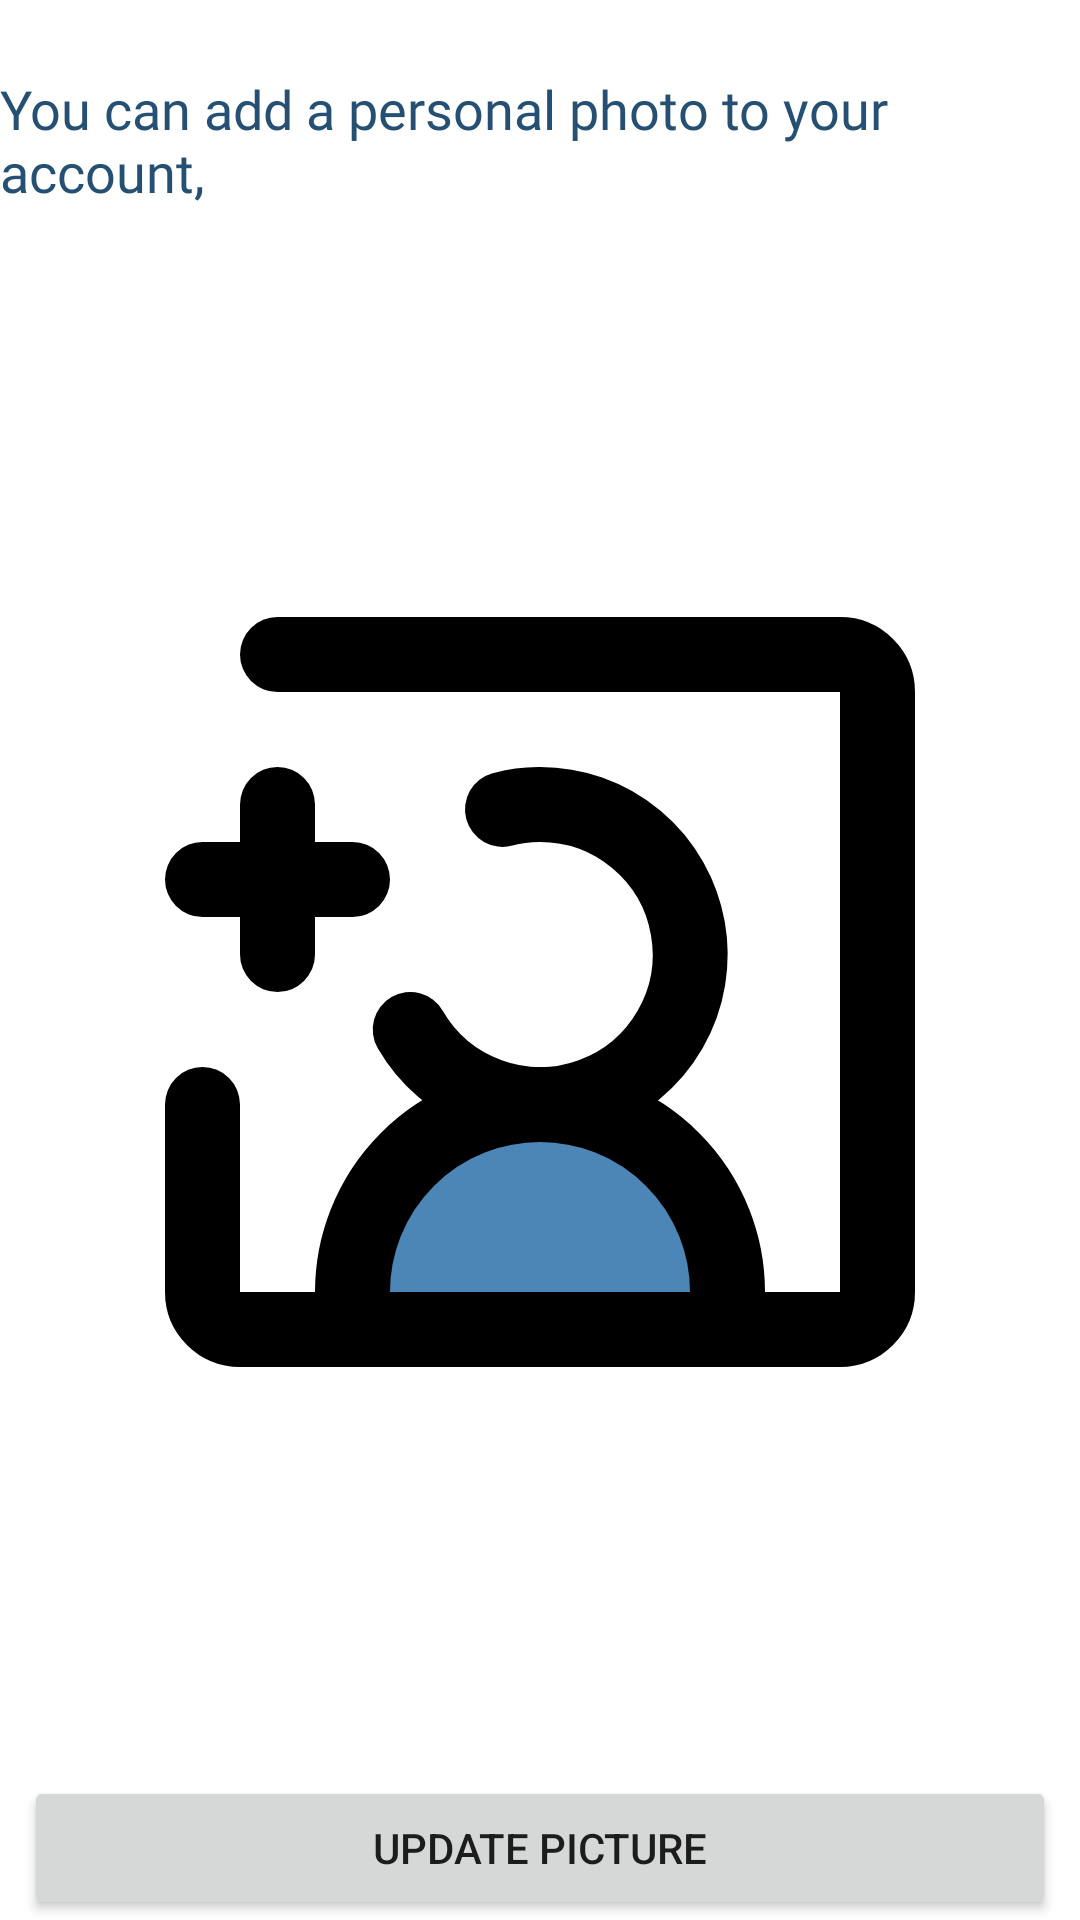

The Android layout XML behind this screen, and the referenced resources:
<!-- AndroidManifest.xml: application theme Theme.Mafqodati -->
<!-- res/layout/activity_pick_profile_picture.xml -->
<?xml version="1.0" encoding="utf-8"?>
<androidx.constraintlayout.widget.ConstraintLayout xmlns:android="http://schemas.android.com/apk/res/android"
    xmlns:app="http://schemas.android.com/apk/res-auto"
    xmlns:tools="http://schemas.android.com/tools"
    android:layout_width="match_parent"
    android:layout_height="match_parent"
    tools:context=".activities.PickProfilePicture">

    <TextView
        android:id="@+id/textView8"
        style="@style/TextParagraphStyle"
        android:layout_width="wrap_content"
        android:layout_height="wrap_content"
        android:layout_marginTop="24dp"
        android:text="You can add a personal photo to your account,"
        app:layout_constraintEnd_toEndOf="parent"
        app:layout_constraintStart_toStartOf="parent"
        app:layout_constraintTop_toTopOf="parent" />

    <ImageView
        android:id="@+id/imgProfilePicture"
        android:layout_width="250dp"
        android:layout_height="250dp"
        android:layout_marginStart="32dp"
        android:layout_marginTop="32dp"
        android:layout_marginEnd="32dp"
        android:layout_marginBottom="32dp"
        android:src="@drawable/add_user"
        app:layout_constraintBottom_toTopOf="@+id/bynUpdatePicture"
        app:layout_constraintEnd_toEndOf="@+id/textView8"
        app:layout_constraintStart_toStartOf="@+id/textView8"
        app:layout_constraintTop_toBottomOf="@+id/textView8" />

    <Button
        android:id="@+id/bynUpdatePicture"
        android:layout_width="0dp"
        android:layout_height="wrap_content"
        android:layout_marginStart="8dp"
        android:layout_marginEnd="8dp"
        android:text="Update Picture"
        app:layout_constraintBottom_toBottomOf="parent"
        app:layout_constraintEnd_toEndOf="parent"
        app:layout_constraintStart_toStartOf="parent" />


</androidx.constraintlayout.widget.ConstraintLayout>
<!-- resources referenced by this layout -->
<resources>
  <!-- drawable add_user (drawable) -->
  <vector xmlns:android="http://schemas.android.com/apk/res/android"
      android:width="800dp"
      android:height="800dp"
      android:viewportWidth="20"
      android:viewportHeight="20">
    <path
        android:pathData="M10,13h0a5,5 0,0 1,5 5v1L5,19L5,18a5,5 0,0 1,5 -5Z"
        android:fillColor="#4C86B6"/>
    <path
        android:pathData="M6.54,11A4,4 0,1 0,10 5a3.66,3.66 0,0 0,-1 0.13"
        android:strokeLineJoin="round"
        android:strokeWidth="2"
        android:fillColor="#00000000"
        android:strokeColor="#000000"
        android:strokeLineCap="round"/>
    <path
        android:pathData="M10,13h0a5,5 0,0 0,-5 5v1L15,19L15,18A5,5 0,0 0,10 13ZM1,7L5,7M3,9L3,5"
        android:strokeLineJoin="round"
        android:strokeWidth="2"
        android:fillColor="#00000000"
        android:strokeColor="#000000"
        android:strokeLineCap="round"/>
    <path
        android:pathData="M3,1L18,1a1,1 0,0 1,1 1L19,18a1,1 0,0 1,-1 1L2,19a1,1 0,0 1,-1 -1L1,13"
        android:strokeLineJoin="round"
        android:strokeWidth="2"
        android:fillColor="#00000000"
        android:strokeColor="#000000"
        android:strokeLineCap="round"/>
  </vector>
  <style name="TextParagraphStyle" parent="Widget.AppCompat.TextView">
          <item name="android:fontFamily">@font/cairo_regular</item>
          <item name="android:textColor">@color/primary_dark</item>
          <item name="android:textSize">18sp</item>
      </style>
  <style name="Theme.Mafqodati" parent="Theme.MaterialComponents.DayNight.NoActionBar">
          
          <item name="colorPrimary">@color/primary_dark</item>
          <item name="colorPrimaryVariant">@color/primary_dark</item>
          <item name="colorOnPrimary">@color/white</item>
          
          <item name="colorSecondary">@color/teal_200</item>
          <item name="colorSecondaryVariant">@color/teal_700</item>
          <item name="colorOnSecondary">@color/black</item>
          
          <item name="android:statusBarColor">?attr/colorPrimaryVariant</item>
          
  
      </style>
  <color name="primary_dark">#265073</color>
  <color name="white">#FFFFFFFF</color>
  <color name="teal_200">#FF03DAC5</color>
  <color name="teal_700">#FF018786</color>
  <color name="black">#FF000000</color>
</resources>
